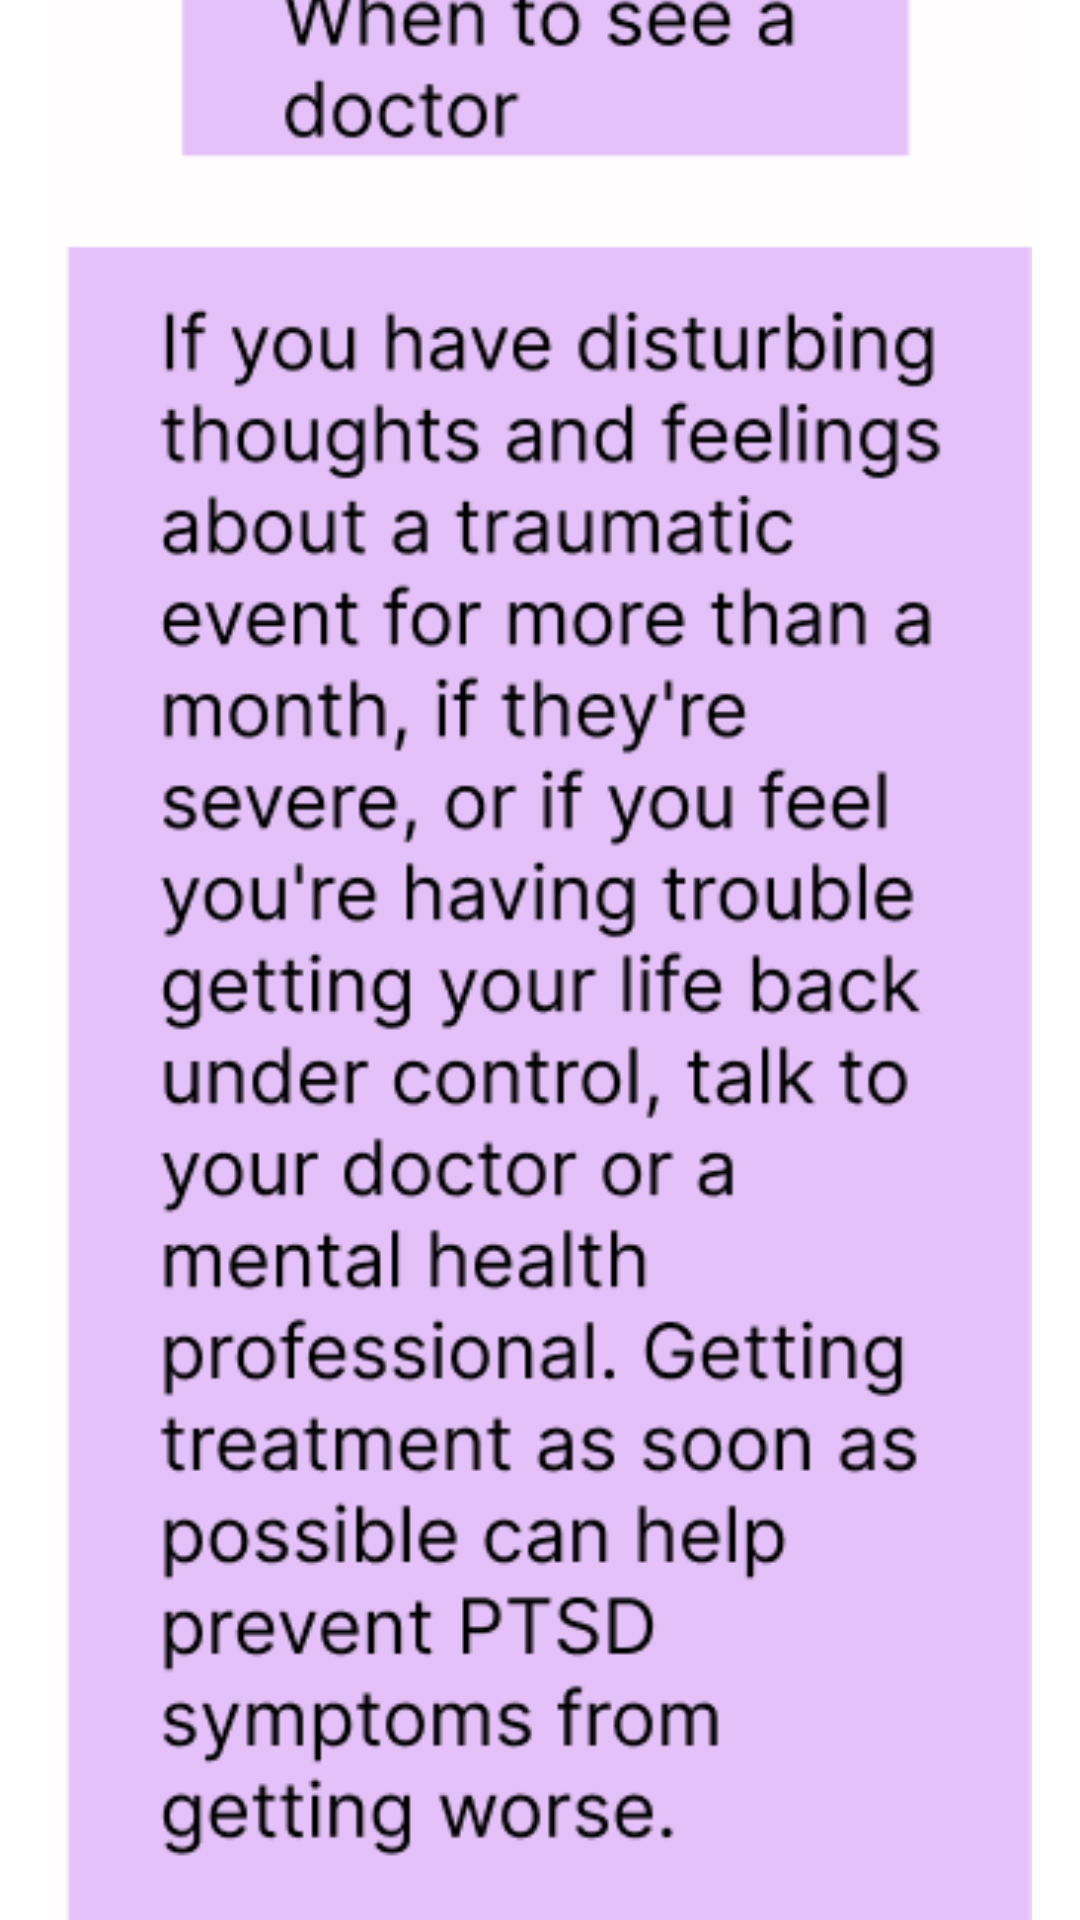

Reconstruct the res/layout file that produces this screen, plus the resources it refers to.
<!-- AndroidManifest.xml: application theme Theme.EnlightenMe -->
<!-- res/layout/activity_ptsd_see_doctor.xml -->
<?xml version="1.0" encoding="utf-8"?>
<androidx.constraintlayout.widget.ConstraintLayout xmlns:android="http://schemas.android.com/apk/res/android"
    xmlns:app="http://schemas.android.com/apk/res-auto"
    xmlns:tools="http://schemas.android.com/tools"
    android:layout_width="match_parent"
    android:layout_height="match_parent"
    tools:context=".PTSD_seeDoctor">

    <ImageView
        android:id="@+id/imageView28"
        android:layout_width="360dp"
        android:layout_height="688dp"
        app:layout_constraintBottom_toBottomOf="parent"
        app:layout_constraintEnd_toEndOf="parent"
        app:layout_constraintHorizontal_bias="0.49"
        app:layout_constraintStart_toStartOf="parent"
        app:layout_constraintTop_toTopOf="parent"
        app:layout_constraintVertical_bias="0.372"
        app:srcCompat="@drawable/ptsd_doc" />
</androidx.constraintlayout.widget.ConstraintLayout>
<!-- resources referenced by this layout -->
<resources>
  <!-- drawable ptsd_doc: png bitmap (drawable, 46116 bytes) -->
  <style name="Theme.EnlightenMe" parent="Theme.MaterialComponents.DayNight.NoActionBar">
          
          <item name="colorPrimary">@color/purple_500</item>
          <item name="colorPrimaryVariant">@color/purple_700</item>
          <item name="colorOnPrimary">@color/white</item>
          
          <item name="colorSecondary">@color/teal_200</item>
          <item name="colorSecondaryVariant">@color/teal_700</item>
          <item name="colorOnSecondary">@color/black</item>
          
          <item name="android:statusBarColor" tools:targetApi="l">?attr/colorPrimaryVariant</item>
          
      </style>
  <!-- not gathered from this repository: default colours our renderer supplied (Android Studio template values) -->
  <color name="purple_500">#FF6200EE</color>
  <color name="purple_700">#FF3700B3</color>
  <color name="teal_200">#FF03DAC5</color>
  <color name="teal_700">#FF018786</color>
  <color name="black">#FF000000</color>
  <color name="white">#FFFFFFFF</color>
</resources>
